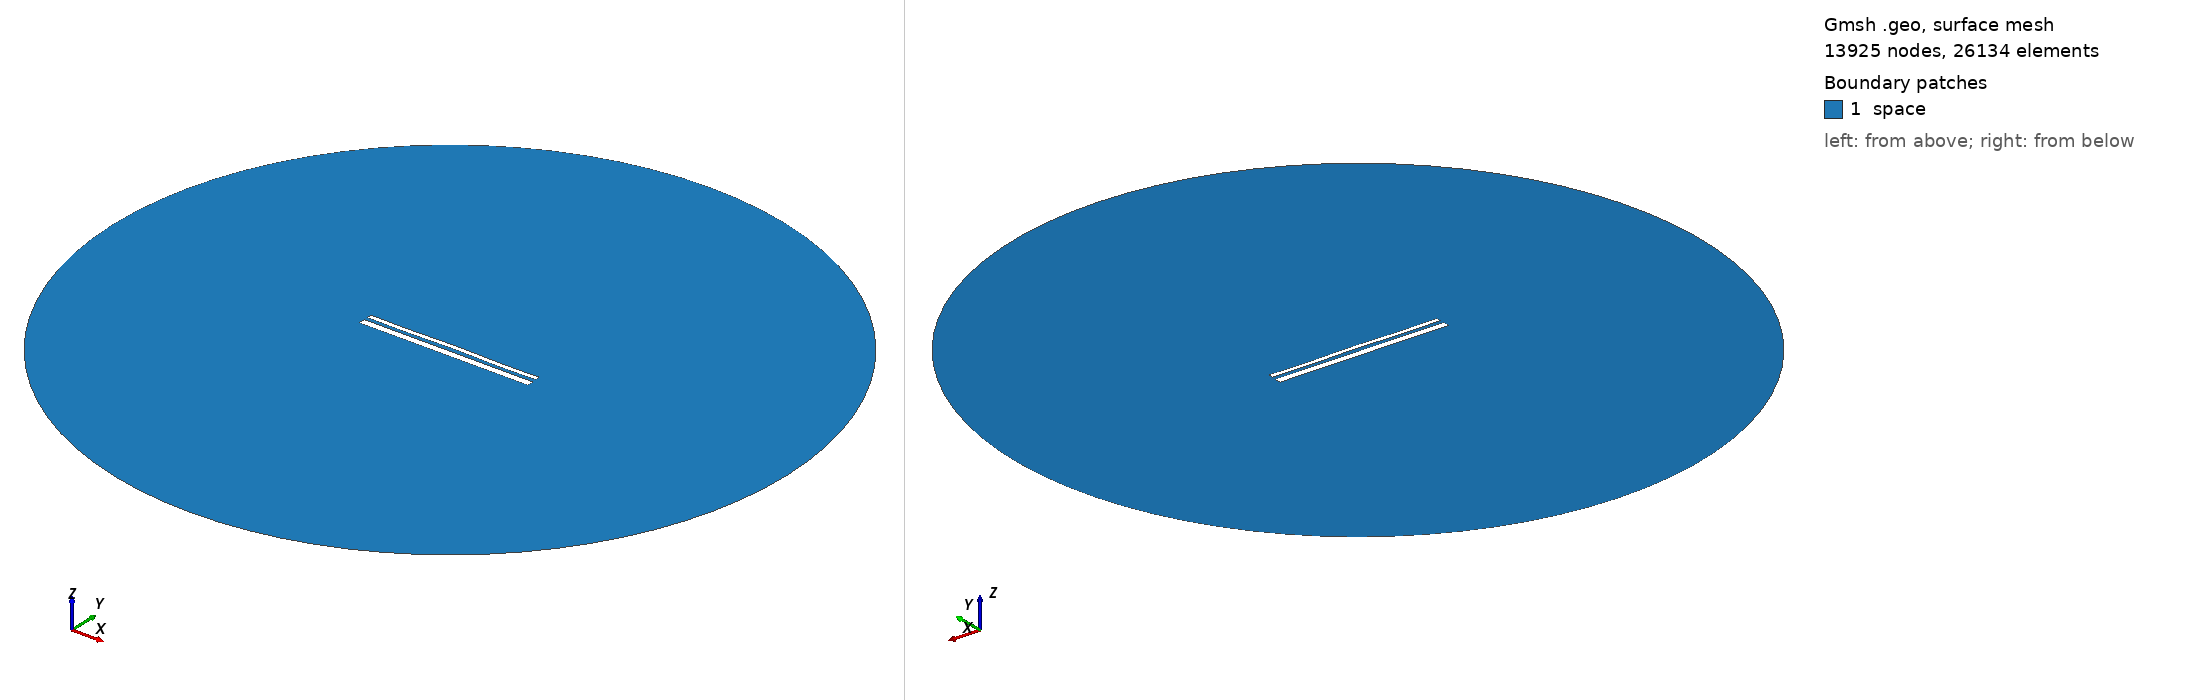

Gmsh geometry script, surface-meshed: 13925 nodes, 26134 surface elements. Boundary patches (legend numbers): 1 space. Left view from above one corner, right view from below the opposite corner. Legend entries are the model's physical surfaces. The drawing asked Gmsh for element sizes between 1% and 20% of the model's largest extent; the script's own settings can give other sizes.

=== 13461.geo (drawn) ===
//---------------------------------------
// Geometry kernel
//---------------------------------------

SetFactory("OpenCASCADE");



//---------------------------------------
// Parameters of the geometry
//---------------------------------------

// Overetch of the upper plate
overetch = 0.5;

// Distance between the plates
distance = 1.75;

// Discretization over the x axis (for the deformation)
nx = 50; 

// Length of the plate
L = 100 - overetch; 

// Number of modes
n = 4; 

// 1st mode coefficient
coeff(1) = 0.0;
beta(1) = 0.596864 * 3.1415926535 / L;

// 2nd mode coefficient
coeff(2) = 0.07499999999999998;
beta(2) = 1.49418 * 3.1415926535 / L;

// 3rd mode coefficient
coeff(3) = 0.0;
beta(3) = 2.50025 * 3.1415926535 / L;

// 4th mode coefficient
coeff(4) = -0.15;
beta(4) = 3.49999 * 3.1415926535 / L;



//---------------------------------------
// Upper plate (deformed rectangle)
//---------------------------------------

// Coordiantes of the upper plate
xmin = -50;
xmax = 50 - overetch;

// Height of the upper plate
yheight = 4 - 2 * overetch;

// Indexes of the points
UpperID[] = {};
LowerID[] = {};
LeftID[] = {};
RightID[] = {};

// Point index
p = 1;

// Horizontal edges
For i In {1:nx}
    x = xmin + (i-1)*(xmax - xmin)/(nx-1);

    y_bottom = distance / 2 + overetch;
    For j In {1:n}
        C = (Cosh(beta(j)*L) + Cos(beta(j)*L)) / (Sinh(beta(j)*L) + Sin(beta(j)*L));
        y_bottom  = y_bottom + coeff(j) * (Cosh(beta(j)*(x+50)) - Cos(beta(j)*(x+50)) - C * (Sinh(beta(j)*(x+50)) - Sin(beta(j)*(x+50))));
    EndFor

    y_top = y_bottom + yheight;

    Point(p) = {x, y_top, 0, 1.0};
    UpperID[i] = p;
    p = p + 1;

    Point(p) = {x, y_bottom, 0, 1.0};
    LowerID[i] = p;
    p = p + 1;
EndFor

// Create point lists
UpperPts[] = {}; LowerPts[] = {};
For i In {1:nx}
  UpperPts[] += {UpperID[i]};
  LowerPts[] += {LowerID[i]};
EndFor

// Build splines
Spline(1) = {UpperPts[]};
Spline(2) = {LowerPts[]};
Line(3) = {LowerPts[nx-1], UpperPts[nx-1]};
Line(4) = {LowerPts[0], UpperPts[0]};

// Build the plane surface
Curve Loop(1) = {2, 3, -1, -4};
Plane Surface(1) = {1};



//---------------------------------------
// Lower plate (rectangle)
//---------------------------------------

// Vertices
Point(1001) = {-50, -1, 0, 1.0};
Point(1002) = { 50, -1, 0, 1.0};
Point(1003) = { 50,  -5, 0, 1.0};
Point(1004) = {-50,  -5, 0, 1.0};

// Edges
Line(5) = {1001, 1002};
Line(6) = {1002, 1003};
Line(7) = {1003, 1004};
Line(8) = {1004, 1001};

// Plane surface
Line Loop(2) = {5, 6, 7, 8};
Plane Surface(2) = {2}; 



//---------------------------------------
// Outer (fictious) boundary
//---------------------------------------

// Points
Point(1005) = {0, 0, 0};       // Center
Point(1006) = {200, 0, 0};     // Start point
Point(1007) = {0, 200, 0};     // 90 degrees
Point(1008) = {-200, 0, 0};    // 180 degrees
Point(1009) = {0, -200, 0};    // 270 degrees

// Circle arcs (each needs start, center, end)
Circle(9) = {1006, 1005, 1007};
Circle(10) = {1007, 1005, 1008};
Circle(11) = {1008, 1005, 1009};
Circle(12) = {1009, 1005, 1006};

// Plane surface for the entire domain
Curve Loop(3) = {9, 10, 11, 12};
Surface(3) = {3};

// Subtract the plates from the whole domain to obtain the actual domain where we want to solve the equations
BooleanDifference{ Surface{3}; Delete; }{ Surface{1}; Surface{2}; Delete; }




//---------------------------------------
// Transfinite Lines/Curves
//---------------------------------------

// Set the number of points on the boundaries
r = 7;

// Plates
Transfinite Curve {1, 2} = 50*r Using Progression 1;
Transfinite Curve {3, 4} = 2*r Using Progression 1;
Transfinite Line {5, 7} = 50*r Using Progression 1;
Transfinite Line {6, 8} = 2*r Using Progression 1;

// Outer boundary
Transfinite Line {9, 10, 11, 12} = 20 Using Progression 1;



//---------------------------------------
// Physical groups
//---------------------------------------                

// Physical curves (boundaries)
Physical Line("force_segment", 10) = {2};
Physical Line("upper_plate", 11) = {1, 3, 4};
Physical Line("lower_plate", 12) = {5, 6, 7, 8};
Physical Line("boundary", 20) = {9, 10, 11, 12};

// Physical Surfaces
Physical Surface("space", 30) = {3};



//---------------------------------------
// 6. Generate the Mesh
//---------------------------------------

// 2D mesh generation
Mesh 2;
